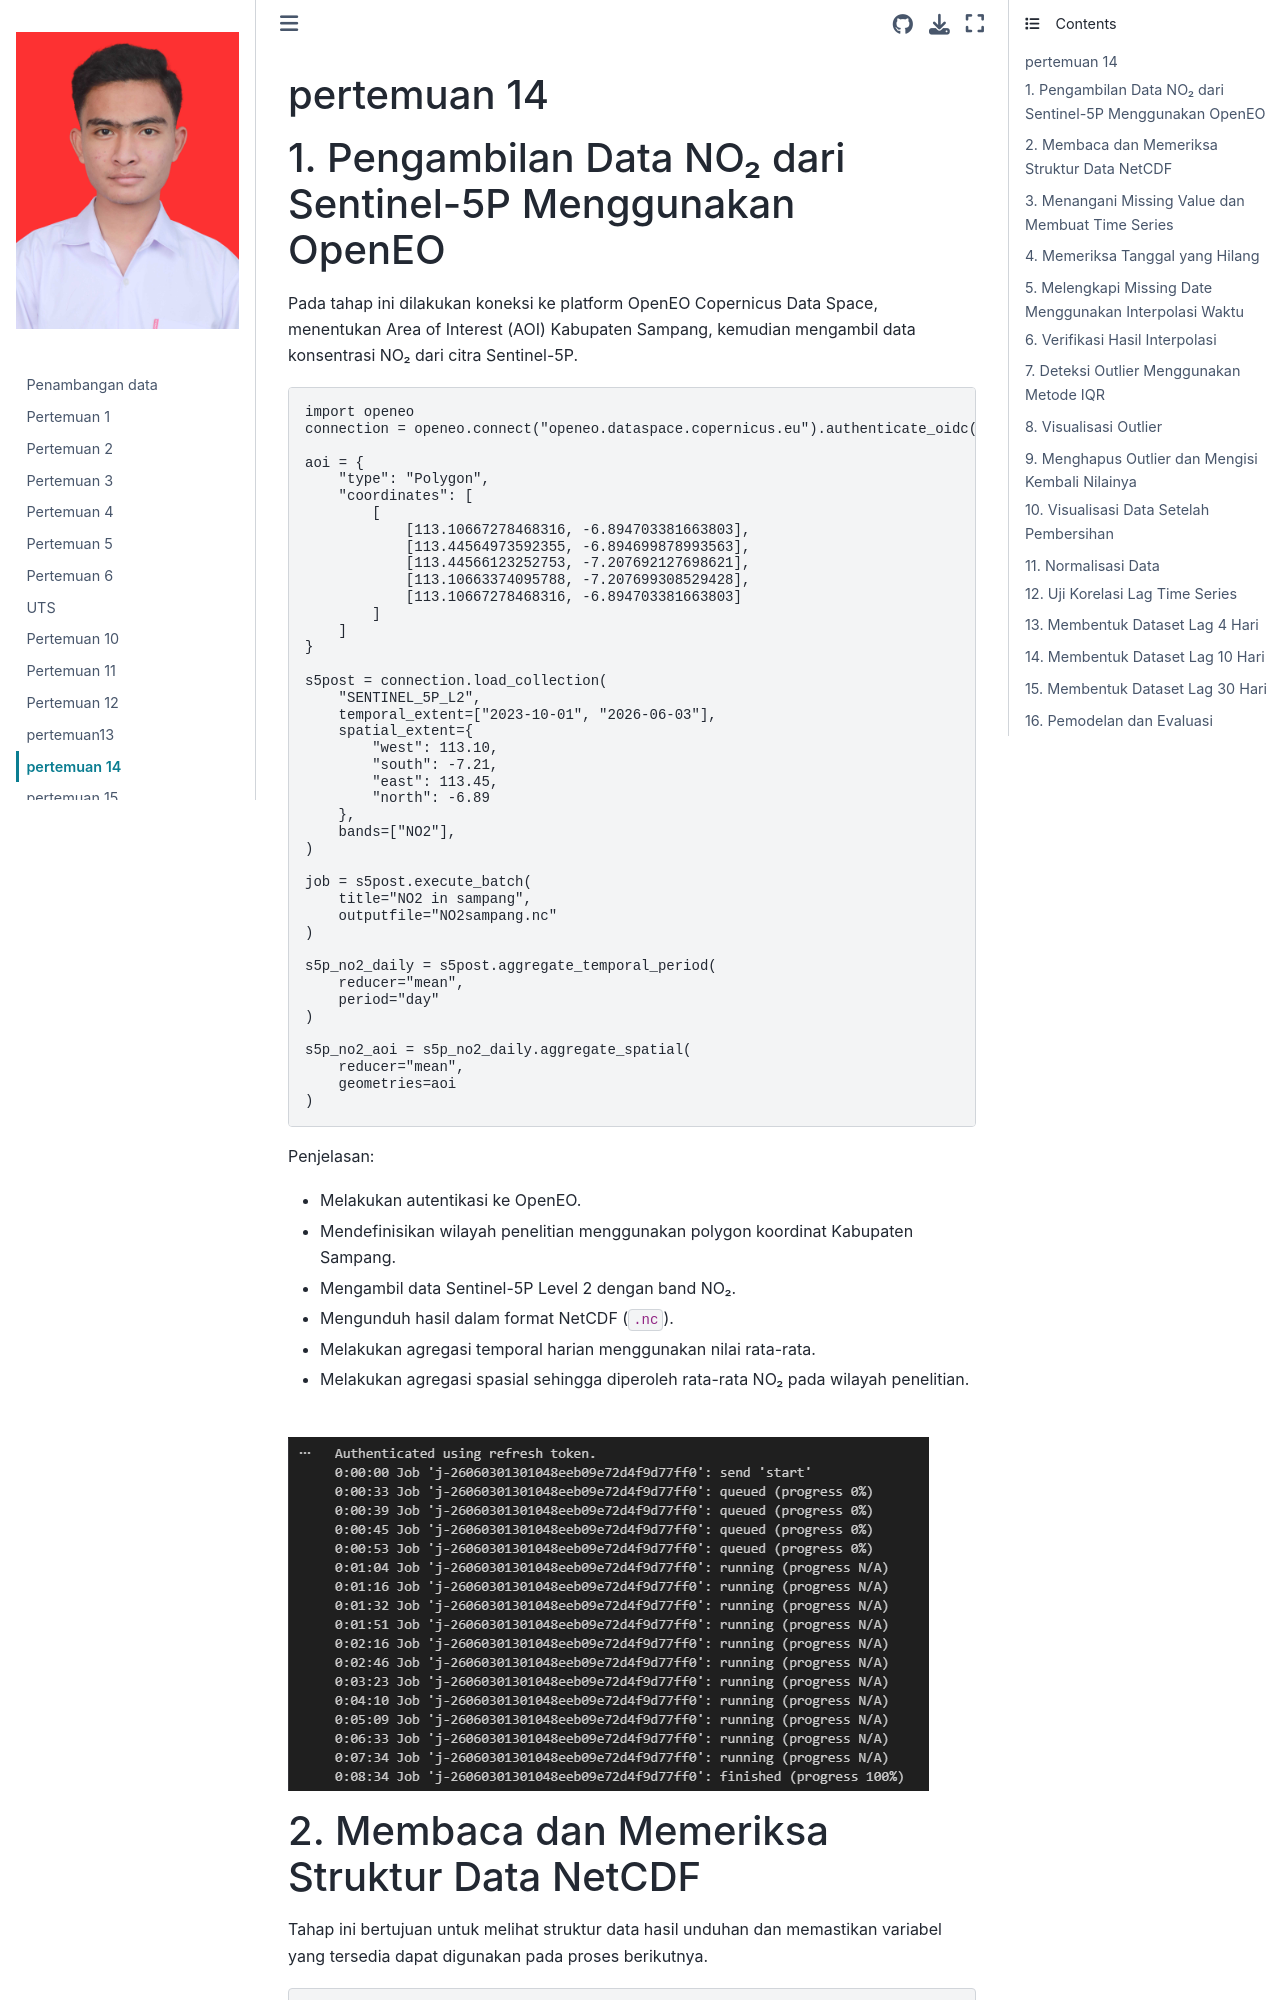

repository: ELGHIFARY111/Pendata · page: pertemuan14.html · generator: jekyll

# pertemuan 14 
# 1. Pengambilan Data NO₂ dari Sentinel-5P Menggunakan OpenEO

Pada tahap ini dilakukan koneksi ke platform OpenEO Copernicus Data Space, menentukan Area of Interest (AOI) Kabupaten Sampang, kemudian mengambil data konsentrasi NO₂ dari citra Sentinel-5P.

```python
import openeo
connection = openeo.connect("openeo.dataspace.copernicus.eu").authenticate_oidc()

aoi = {
    "type": "Polygon",
    "coordinates": [
        [
            [113.10667278468316, -6.894703381663803],
            [113.44564973592355, -6.894699878993563],
            [113.44566123252753, -7.207692127698621],
            [113.10663374095788, -7.207699308529428],
            [113.10667278468316, -6.894703381663803]
        ]
    ]
}

s5post = connection.load_collection(
    "SENTINEL_5P_L2",
    temporal_extent=["2023-10-01", "2026-06-03"],
    spatial_extent={
        "west": 113.10,
        "south": -7.21,
        "east": 113.45,
        "north": -6.89
    },
    bands=["NO2"],
)

job = s5post.execute_batch(
    title="NO2 in sampang",
    outputfile="NO2sampang.nc"
)

s5p_no2_daily = s5post.aggregate_temporal_period(
    reducer="mean",
    period="day"
)

s5p_no2_aoi = s5p_no2_daily.aggregate_spatial(
    reducer="mean",
    geometries=aoi
)
```

Penjelasan:
